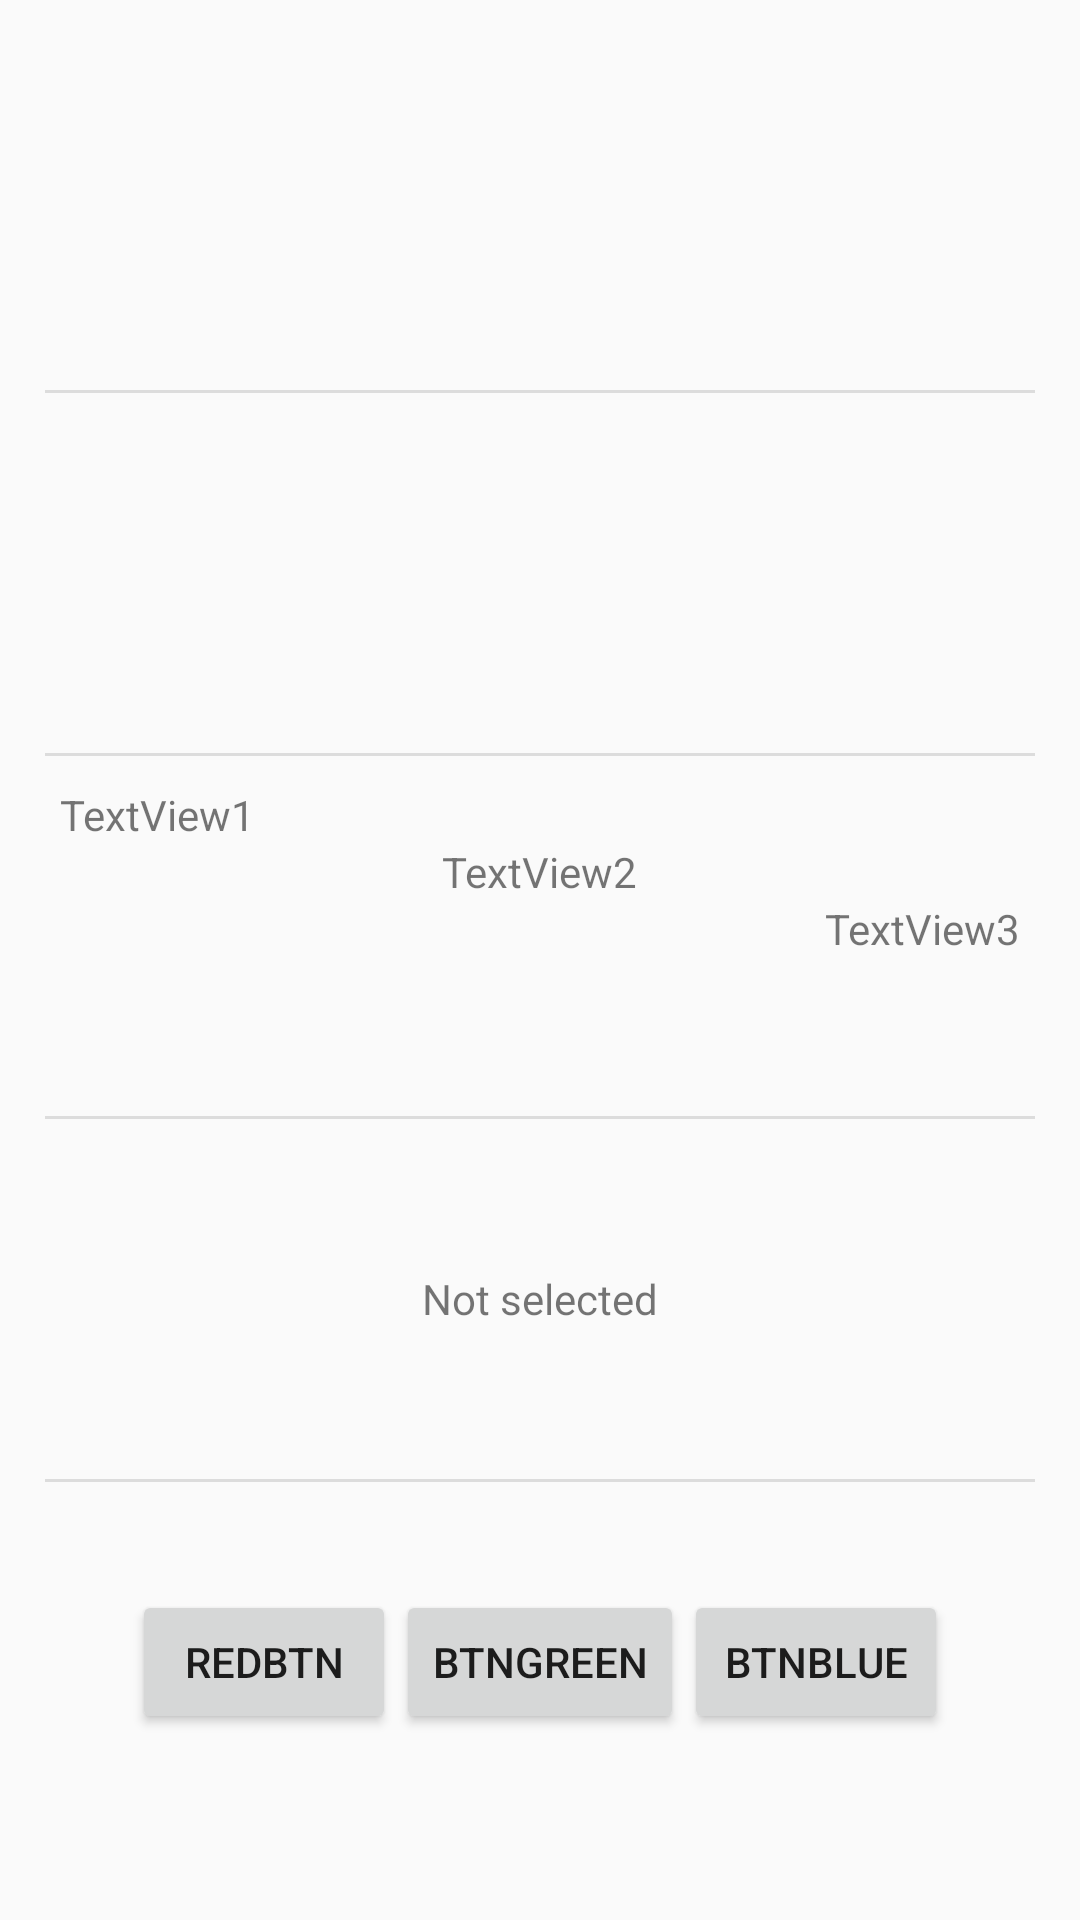

This screen was rendered from an Android layout file. Write that file and the resources it references.
<!-- AndroidManifest.xml: application theme AppTheme -->
<!-- res/layout/activity_main.xml -->
<?xml version="1.0" encoding="utf-8"?>
<ScrollView xmlns:android="http://schemas.android.com/apk/res/android"
    xmlns:tools="http://schemas.android.com/tools"
    style="@style/MatchMatch">
<LinearLayout
    style="@style/MatchMatch"
    android:divider="?android:listDivider"
    android:dividerPadding="5dp"
    android:orientation="vertical"
    android:showDividers="middle"
    android:layout_margin="10dp"
    tools:context="com.inteliment.intelimentviewwizard.scenario1.DashboardActivity">


    <android.support.v7.widget.RecyclerView
        android:id="@+id/list_item"
        style="@style/ElementStype"
        />

    <android.support.v4.view.ViewPager
        android:id="@+id/view_pager"
        style="@style/ElementStype"/>

    <LinearLayout
        style="@style/ElementStype"
        android:orientation="vertical"

        >

        <TextView
            style="@style/WrapWrap"
            android:text="TextView1"
            />
        <TextView
            style="@style/WrapWrap"
            android:layout_gravity="center_horizontal"
            android:text="TextView2"
            />
        <TextView
            style="@style/WrapWrap"
            android:layout_gravity="end"
            android:text="TextView3"
            />

    </LinearLayout>

    <RelativeLayout
        style="@style/ElementStype"
        >
        <TextView
            android:id="@+id/tvSelectedItem"
            android:layout_width="wrap_content"
            android:layout_height="wrap_content"
            android:layout_centerInParent="true"
            android:text="@string/not_selected"
            />
    </RelativeLayout>

    <LinearLayout
        android:id="@+id/ll_btn_container"
        style="@style/ElementStype"
        android:gravity="center"
        android:orientation="horizontal"
        >
        <Button
            android:id="@+id/btnRed"
            style="@style/WrapWrap"
            android:text="@string/red_btn"
            />
        <Button
            android:id="@+id/btnGreen"
            style="@style/WrapWrap"
            android:text="@string/green_btn"
            />
        <Button
            android:id="@+id/btnBlue"
            style="@style/WrapWrap"
            android:text="@string/blue_btn"
            />

    </LinearLayout>
</LinearLayout>
</ScrollView>
<!-- resources referenced by this layout -->
<resources>
  <string name="blue_btn">btnBlue</string>
  <string name="green_btn">btnGreen</string>
  <string name="not_selected">Not selected</string>
  <string name="red_btn">redBtn</string>
  <style name="ElementStype">
          <item name="android:layout_width">match_parent</item>
          <item name="android:layout_height">100dp</item>
          <item name="android:layout_margin">10dp</item>
      </style>
  <style name="MatchMatch">
          <item name="android:layout_width">match_parent</item>
          <item name="android:layout_height">match_parent</item>
      </style>
  <style name="WrapWrap">
          <item name="android:layout_width">wrap_content</item>
          <item name="android:layout_height">wrap_content</item>
      </style>
  <style name="AppTheme" parent="Theme.AppCompat.Light.DarkActionBar">
          
          <item name="colorPrimary">@color/colorPrimary</item>
          <item name="colorPrimaryDark">@color/colorPrimaryDark</item>
          <item name="colorAccent">@color/colorAccent</item>
      </style>
  <!-- not gathered from this repository: default colours our renderer supplied (Android Studio template values) -->
  <color name="colorPrimary">#FF6200EE</color>
  <color name="colorPrimaryDark">#FF3700B3</color>
  <color name="colorAccent">#FF03DAC5</color>
</resources>
